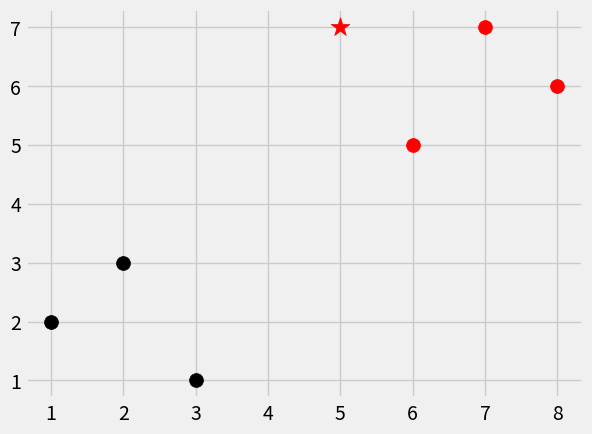

Python code for this plot:
import numpy as np 
from math import sqrt
import matplotlib.pyplot as plt 
from matplotlib import style
import warnings
from collections import Counter

style.use('fivethirtyeight')

dataset = {
    'k': [[1,2], [2,3], [3,1]],
    'r': [[6,5], [7,7], [8,6]]
}
new_features = [5,7]


def knn(data, predict, k=3):
    if len(data) >= k:
        warnings.warn('K is set to a value less than total voting groups!')
    distances = []
    for group in data:
        for features in data[group]:
            euclidean_distance = np.linalg.norm(np.array(features) - np.array(predict))
            distances.append([euclidean_distance, group])
    
    votes = [i[1] for i in sorted(distances)[:k]]
    vote_result = Counter(votes).most_common(1)[0][0]    

    return vote_result

result = knn(dataset, new_features)
print(result)

for i in dataset:
    for j in dataset[i]:
        plt.scatter(j[0], j[1], s=100, c=i)

plt.scatter(new_features[0], new_features[1], s=200, c=result, marker='*')
plt.show()

